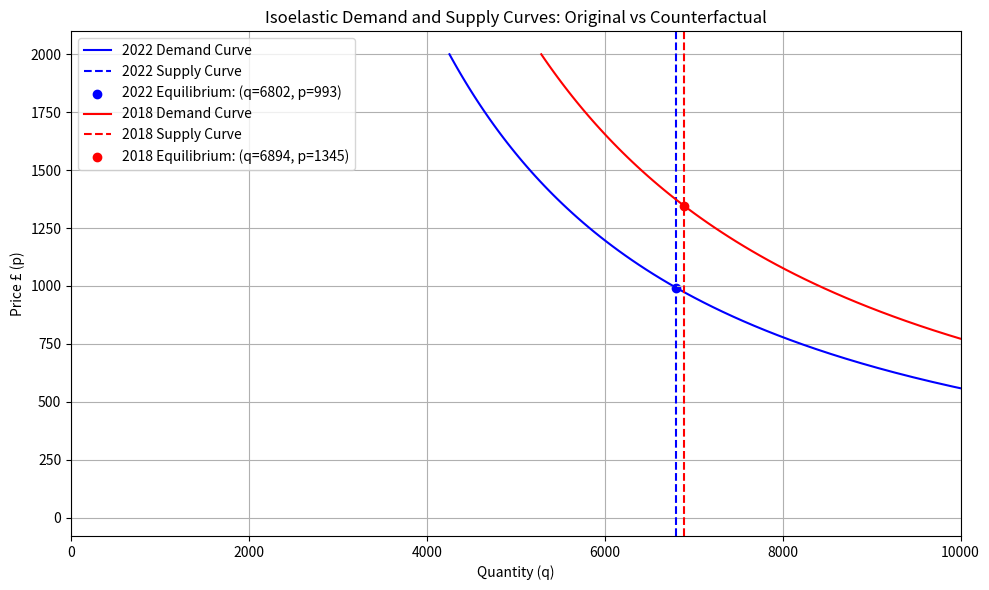

The matplotlib source for this figure:
import numpy as np
import matplotlib.pyplot as plt
import math

# Define a function to represent isoelastic demand, which depends on price (p), a constant (a), and elasticity (elas)
def isoelastic_demand(p, a, elas):
    return a * p ** (-elas)

# Define a function for vertical supply, which is independent of price and constant at a given quantity (quant)
def vertical_supply(p, quant):
    return quant

# Function to calculate and return the 'x1' parameter, derived from quantity, price, and elasticity in the given params dictionary
def calculate_x1(params):
    params['x1'] = params['quant'] / (params['price'] ** -params['elas'])
    return params['x1']

# Set initial parameters representing some economic scenario
original_params = {
    'quant': 6802,     # 2018 quantity 
    'price': 992.67,     # 2018 price according to Ayton House
    'elas': 0.67,      # Assumed elasticity
    'x1': None         # Scalar value
}

# Update the original parameters with the calculated 'x1' value
original_params['x1'] = calculate_x1(original_params)

# Dictionary to hold student number data for different years
students_not_in_halls_number = {
    '2018': 8983 - 3912,
    '2022': 10468 - 4167,
}

# Function to simulate the effect of a demand shock, adjusting the parameters accordingly
def counterfactual_demand_shock(params, students_not_in_halls_number):
    demand_shock = students_not_in_halls_number['2022'] / students_not_in_halls_number['2018']
    a = params['x1']
    a *= demand_shock
    new_equilibrium_price = (params['quant'] / a) ** (-1 / params['elas'])
    return new_equilibrium_price, a

# Calculate new equilibrium price and adjusted constant 'a' after demand shock
new_equilibrium_price, new_a = counterfactual_demand_shock(original_params, students_not_in_halls_number)

# Update parameters with new equilibrium price
params = original_params.copy()
params['price'] = new_equilibrium_price
params['x1'] = params['quant'] / (params['price'] ** -params['elas'])

# Modify quantity to reflect a counterfactual scenario
params['quant'] = 6894 # According to Fife Council we have lost 122 HMO licenses since 2018
params['price'] = (params['quant'] / params['x1']) ** (-1 / params['elas'])

# Check that the calculated price matches an expected value
assert round(params['price']) == 1345, f"Expected price to be approximately £1145, but got £{params['price']}"

# Calculate 'a' for original and updated parameters
original_a = original_params['quant'] / (original_params['price'] ** -original_params['elas'])
updated_a = params['quant'] / (params['price'] ** -params['elas'])

# Generate a range of price values for plotting
p_values = np.linspace(0, 2000, 100)

# Compute the demand quantities for original and updated scenarios across different prices
q_demand_values_original = [isoelastic_demand(p, original_a, original_params['elas']) for p in p_values]
q_demand_values_updated = [isoelastic_demand(p, updated_a, params['elas']) for p in p_values]

# Begin plotting the demand and supply curves
plt.figure(figsize=(10, 6))

# Plot the 2022 demand curve and mark the equilibrium point
plt.plot(q_demand_values_original, p_values, label='2022 Demand Curve', color='blue')
plt.axvline(x=original_params['quant'], color='blue', linestyle='--', label='2022 Supply Curve')
plt.scatter(original_params['quant'], original_params['price'], color='blue', label=f'2022 Equilibrium: (q={round(original_params["quant"])}, p={round(original_params["price"])})')

# Plot the 2018 demand curve and mark the new equilibrium point
plt.plot(q_demand_values_updated, p_values, label='2018 Demand Curve', color='red')
plt.axvline(x=params['quant'], color='red', linestyle='--', label='2018 Supply Curve')
plt.scatter(params['quant'], params['price'], color='red', label=f'2018 Equilibrium: (q={round(params["quant"])}, p={round(params["price"])})')

# Setting labels, title, and grid for the plot
plt.xlabel('Quantity (q)')
plt.ylabel('Price £ (p)')
plt.title('Isoelastic Demand and Supply Curves: Original vs Counterfactual')
plt.legend()
plt.grid(True)
plt.xlim(0, 10000)

# Finalize and display the plot
plt.tight_layout()
plt.show()
